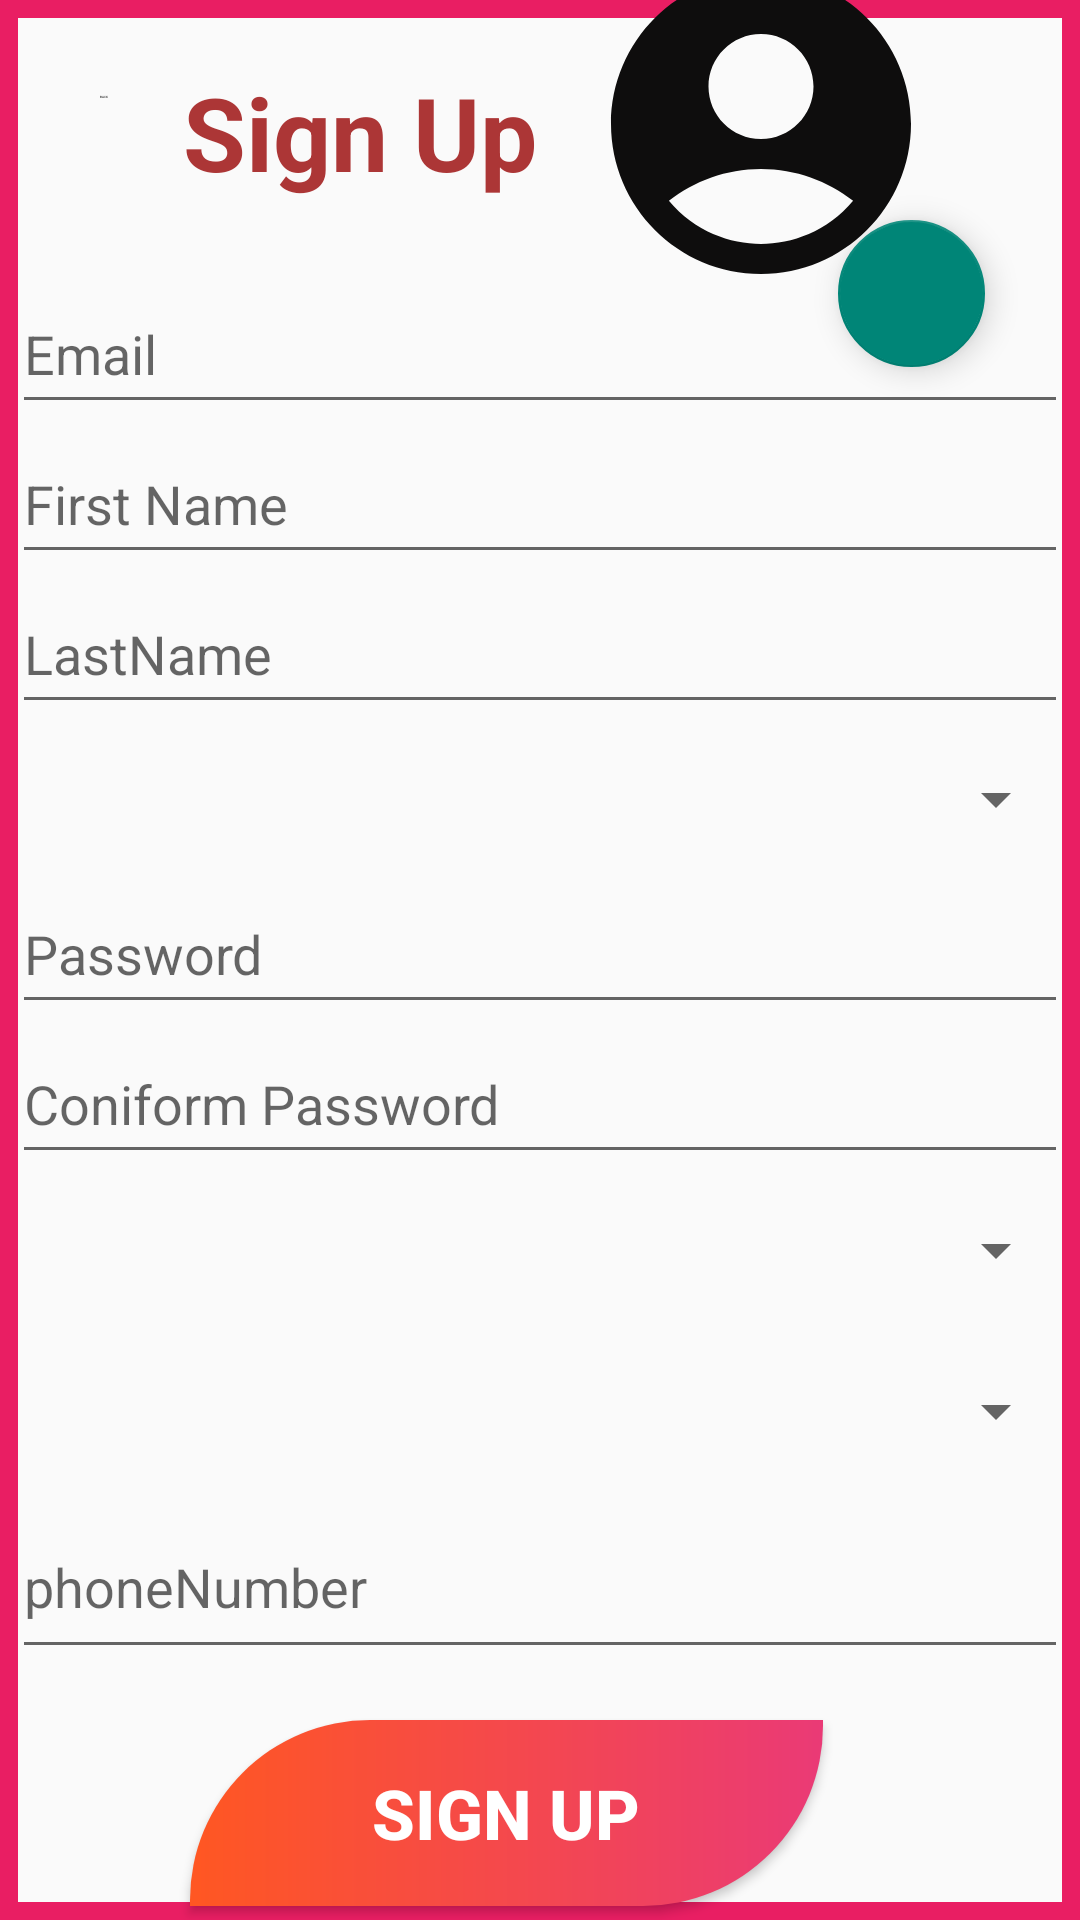

Write the Android layout XML for this screen, with the resource values it uses.
<!-- AndroidManifest.xml: application theme Theme.AndroidProject -->
<!-- res/layout/activity_sing_up.xml -->
<?xml version="1.0" encoding="utf-8"?>
<androidx.constraintlayout.widget.ConstraintLayout xmlns:android="http://schemas.android.com/apk/res/android"
    xmlns:app="http://schemas.android.com/apk/res-auto"
    xmlns:tools="http://schemas.android.com/tools"
    android:layout_width="match_parent"
    android:background="@drawable/borderseconddesign"
    android:layout_height="match_parent"
    tools:context=".activities.authorization.user.SingUpActivity">

    <LinearLayout
        android:id="@+id/linearLayout"
        android:layout_width="352dp"
        android:layout_height="470dp"
        android:orientation="vertical"
        app:layout_constraintBottom_toBottomOf="parent"
        app:layout_constraintEnd_toEndOf="parent"
        app:layout_constraintHorizontal_bias="0.49"
        app:layout_constraintStart_toStartOf="parent"
        app:layout_constraintTop_toTopOf="parent"
        app:layout_constraintVertical_bias="0.538">

        <EditText
            android:id="@+id/email2"
            android:layout_width="match_parent"
            android:layout_height="50dp"
            android:ems="10"
            android:hint="Email"
            android:inputType="text" />

        <EditText
            android:id="@+id/firstName"
            android:layout_width="match_parent"
            android:layout_height="50dp"
            android:ems="10"
            android:hint="First Name"
            android:inputType="text" />

        <EditText
            android:id="@+id/lastName"
            android:layout_width="match_parent"
            android:layout_height="50dp"
            android:ems="10"
            android:hint="LastName"
            android:inputType="text" />

        <Spinner
            android:id="@+id/gender"
            android:layout_width="match_parent"
            android:layout_height="50dp" />

        <EditText
            android:id="@+id/password2"
            android:layout_width="match_parent"
            android:layout_height="50dp"
            android:ems="10"
            android:hint="Password"
            android:inputType="textPassword"
            />

        <EditText
            android:id="@+id/confirmPassword"
            android:layout_width="match_parent"
            android:layout_height="50dp"
            android:ems="10"
            android:hint="Coniform Password"
            android:inputType="textPassword" />

        <Spinner
            android:id="@+id/country"
            android:layout_width="match_parent"
            android:layout_height="51dp" />

        <Spinner
            android:id="@+id/city"
            android:layout_width="match_parent"
            android:layout_height="56dp" />

        <EditText
            android:id="@+id/phoneNumber"
            android:layout_width="match_parent"
            android:layout_height="58dp"
            android:ems="10"
            android:hint="phoneNumber"
            android:inputType="number" />

    </LinearLayout>

    <TextView
        android:id="@+id/textView9"
        android:layout_width="151dp"
        android:layout_height="57dp"
        android:text="Sign Up"
        android:textColor="#AC3636"
        android:textColorHint="#201F1F"
        android:textSize="34sp"
        android:textStyle="bold"
        app:layout_constraintBottom_toTopOf="@+id/linearLayout"
        app:layout_constraintEnd_toEndOf="parent"
        app:layout_constraintHorizontal_bias="0.292"
        app:layout_constraintStart_toStartOf="parent"
        app:layout_constraintTop_toTopOf="parent"
        app:layout_constraintVertical_bias="0.619" />

    <Button
        android:id="@+id/createaccount"
        android:layout_width="211dp"
        android:layout_height="62dp"
        android:background="@drawable/btn"
        android:text="Sign Up"
        android:textColor="#FFFFFF"
        android:textSize="23sp"
        android:textStyle="bold"
        app:layout_constraintBottom_toBottomOf="parent"
        app:layout_constraintEnd_toEndOf="parent"
        app:layout_constraintHorizontal_bias="0.425"
        app:layout_constraintStart_toStartOf="parent"
        app:layout_constraintTop_toBottomOf="@+id/linearLayout"
        app:layout_constraintVertical_bias="0.724" />

    <ImageView
        android:id="@+id/profilPhoto"
        android:layout_width="188dp"
        android:layout_height="120dp"
        app:layout_constraintBottom_toTopOf="@+id/linearLayout"
        app:layout_constraintEnd_toEndOf="parent"
        app:layout_constraintHorizontal_bias="0.928"
        app:layout_constraintStart_toStartOf="parent"
        app:layout_constraintTop_toTopOf="parent"
        app:layout_constraintVertical_bias="0.666"
        app:srcCompat="@drawable/baseline_account_circle_24" />

    <Button
        android:id="@+id/back"
        android:layout_width="69dp"
        android:layout_height="60dp"
        android:background="@drawable/baseline_keyboard_backspace_24"
        android:textColor="#020202"
        android:text="back"
        android:textSize="1sp"
        app:layout_constraintBottom_toBottomOf="parent"
        app:layout_constraintEnd_toEndOf="parent"
        app:layout_constraintHorizontal_bias="0.0"
        app:layout_constraintStart_toStartOf="parent"
        app:layout_constraintTop_toTopOf="parent"
        app:layout_constraintVertical_bias="0.004" />

    <com.google.android.material.floatingactionbutton.FloatingActionButton
        android:id="@+id/updateProfileButton"
        android:layout_width="65dp"
        android:layout_height="49dp"
        android:clickable="true"
        android:contentDescription="TODO"
        android:focusable="true"
        android:foregroundGravity="center"
        android:gravity="center"
        android:src="@drawable/ic_menu_camera"
        app:layout_constraintBottom_toBottomOf="parent"
        app:layout_constraintEnd_toEndOf="parent"
        app:layout_constraintHorizontal_bias="0.898"
        app:layout_constraintStart_toStartOf="parent"
        app:layout_constraintTop_toTopOf="parent"
        app:layout_constraintVertical_bias="0.124" />

</androidx.constraintlayout.widget.ConstraintLayout>
<!-- resources referenced by this layout -->
<resources>
  <!-- drawable baseline_account_circle_24 (drawable) -->
  <vector android:height="24dp" android:tint="#0E0D0D"
      android:viewportHeight="24" android:viewportWidth="24"
      android:width="24dp" xmlns:android="http://schemas.android.com/apk/res/android">
      <path android:fillColor="@color/white" android:pathData="M12,2C6.48,2 2,6.48 2,12s4.48,10 10,10s10,-4.48 10,-10S17.52,2 12,2zM12,6c1.93,0 3.5,1.57 3.5,3.5S13.93,13 12,13s-3.5,-1.57 -3.5,-3.5S10.07,6 12,6zM12,20c-2.03,0 -4.43,-0.82 -6.14,-2.88C7.55,15.8 9.68,15 12,15s4.45,0.8 6.14,2.12C16.43,19.18 14.03,20 12,20z"/>
  </vector>
  <!-- drawable borderseconddesign (drawable) -->
  <?xml version="1.0" encoding="utf-8"?>
  <shape xmlns:android="http://schemas.android.com/apk/res/android">
      
      <stroke
          android:width="6dp"
          android:color="#E91E63" />
  
  </shape>
  <!-- drawable btn (drawable) -->
  <?xml version="1.0" encoding="utf-8"?>
  <shape xmlns:android="http://schemas.android.com/apk/res/android">
      
      <gradient
          android:angle="360"
          android:endColor="#EA3A76"
          android:startColor="#FF5722" />
      <corners android:topLeftRadius="60dp"
          android:bottomRightRadius="60dp"
          />
  
  
  </shape>
  <style name="Theme.AndroidProject" parent="Base.Theme.AndroidProject" />
  <style name="Base.Theme.AndroidProject" parent="Theme.AppCompat.DayNight.NoActionBar">
          
          
      </style>
  <!-- not gathered from this repository: default colours our renderer supplied (Android Studio template values) -->
  <color name="white">#FFFFFFFF</color>
</resources>
